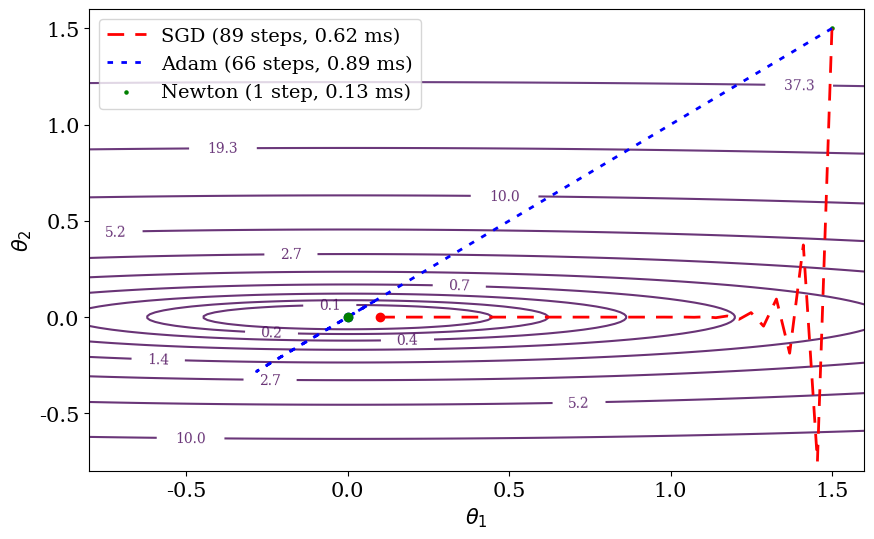

Reproduce this figure in Python.
import numpy as np
import matplotlib.pyplot as plt
import time
plt.rcParams['font.size'] = 15
plt.rcParams['font.family'] = 'serif'
# Define a poorly conditioned quadratic function
a, b = 1.0, 50.0  # elongation along x-axis

def loss(theta):
    x, y = theta
    return 0.5 * (a * x**2 + b * y**2)

def grad(theta):
    x, y = theta
    return np.array([a * x, b * y])

def hessian(theta):
    return np.array([[a, 0],
                     [0, b]])

# Optimizers
def sgd(theta, lr=0.01):
    return theta - lr * grad(theta)

def adam(theta, m, v, t, lr=1, beta1=0.9, beta2=0.999, eps=1e-8):
    g = grad(theta)
    m = beta1 * m + (1 - beta1) * g
    v = beta2 * v + (1 - beta2) * (g**2)
    m_hat = m / (1 - beta1**t)
    v_hat = v / (1 - beta2**t)
    theta = theta - lr * m_hat / (np.sqrt(v_hat) + eps)
    return theta, m, v

def newton(theta):
    H = hessian(theta)
    g = grad(theta)
    return theta - np.linalg.inv(H).dot(g)

# Simulation setup
theta0 = np.array([1.5, 1.5])
tol = 1e-1
max_steps = 1000

results = {}  # store steps and time

# Run SGD
sgd_path = [theta0.copy()]
theta = theta0.copy()
start = time.time()
for step in range(1, max_steps+1):
    theta = sgd(theta, lr=0.03)
    sgd_path.append(theta.copy())
    if np.linalg.norm(grad(theta)) < tol:
        break
sgd_time = (time.time() - start) * 1000
results["SGD"] = (step, sgd_time)

# Run Adam
adam_path = [theta0.copy()]
theta = theta0.copy()
m, v = np.zeros_like(theta), np.zeros_like(theta)
start = time.time()
for t in range(1, max_steps+1):
    theta, m, v = adam(theta, m, v, t, lr=0.1)
    adam_path.append(theta.copy())
    if np.linalg.norm(grad(theta)) < tol:
        break
adam_time = (time.time() - start) * 1000
results["Adam"] = (t, adam_time)

# Run Newton
newton_path = [theta0.copy()]
theta = theta0.copy()
start = time.time()
for step in range(1, max_steps+1):
    theta = newton(theta)
    newton_path.append(theta.copy())
    if np.linalg.norm(grad(theta)) < tol:
        break
newton_time = (time.time() - start) * 1000
results["Newton"] = (step, newton_time)

# Convert paths to arrays
sgd_path = np.array(sgd_path)
adam_path = np.array(adam_path)
newton_path = np.array(newton_path)

# Plot contours
x = np.linspace(-2, 2, 400)
y = np.linspace(-2, 2, 400)
X, Y = np.meshgrid(x, y)
Z = 0.5 * (a * X**2 + b * Y**2)

plt.figure(figsize=(10, 6))
levels = np.logspace(-1, 3, 15)
CS = plt.contour(X, Y, Z, levels=levels, cmap='viridis', alpha=0.8)
plt.clabel(CS, inline=True, fontsize=10, fmt="%.1f")
"""
# Plot optimization paths (dashed)
plt.plot(sgd_path[:,0], sgd_path[:,1], 'r--',
         label=f"SGD ({results['SGD'][0]} steps, {results['SGD'][1]:.2f} ms)")
plt.plot(adam_path[:,0], adam_path[:,1], 'b--',
         label=f"Adam ({results['Adam'][0]} steps, {results['Adam'][1]:.2f} ms)")
"""
plt.plot(sgd_path[:,0], sgd_path[:,1], color='r', linestyle=(0, (6, 4)), linewidth=2,
         label=f"SGD ({results['SGD'][0]} steps, {results['SGD'][1]:.2f} ms)")


# Adam trajectory: blue dashed with thinner dashes
plt.plot(adam_path[:,0], adam_path[:,1], color='b', linestyle=(0, (2, 3)), linewidth=2,
         label=f"Adam ({results['Adam'][0]} steps, {results['Adam'][1]:.2f} ms)")


plt.scatter(newton_path[:,0], newton_path[:,1], 5, color='green',
         label=f"Newton ({results['Newton'][0]} step, {results['Newton'][1]:.2f} ms)")


plt.plot(sgd_path[-1,0], sgd_path[-1,1], 'ro')
plt.plot(adam_path[-1,0], adam_path[-1,1], 'bo')
plt.plot(newton_path[-1,0], newton_path[-1,1], 'go')

# Zoom into top-right & middle region
plt.xlim(-0.8, 1.6)
plt.ylim(-0.8, 1.6)

plt.xlabel(r"$\theta_1$")
plt.ylabel(r"$\theta_2$")
plt.legend(fontsize=14)
plt.grid(False)

plt.savefig('ill_conditioned.png', dpi=500)
plt.show()
